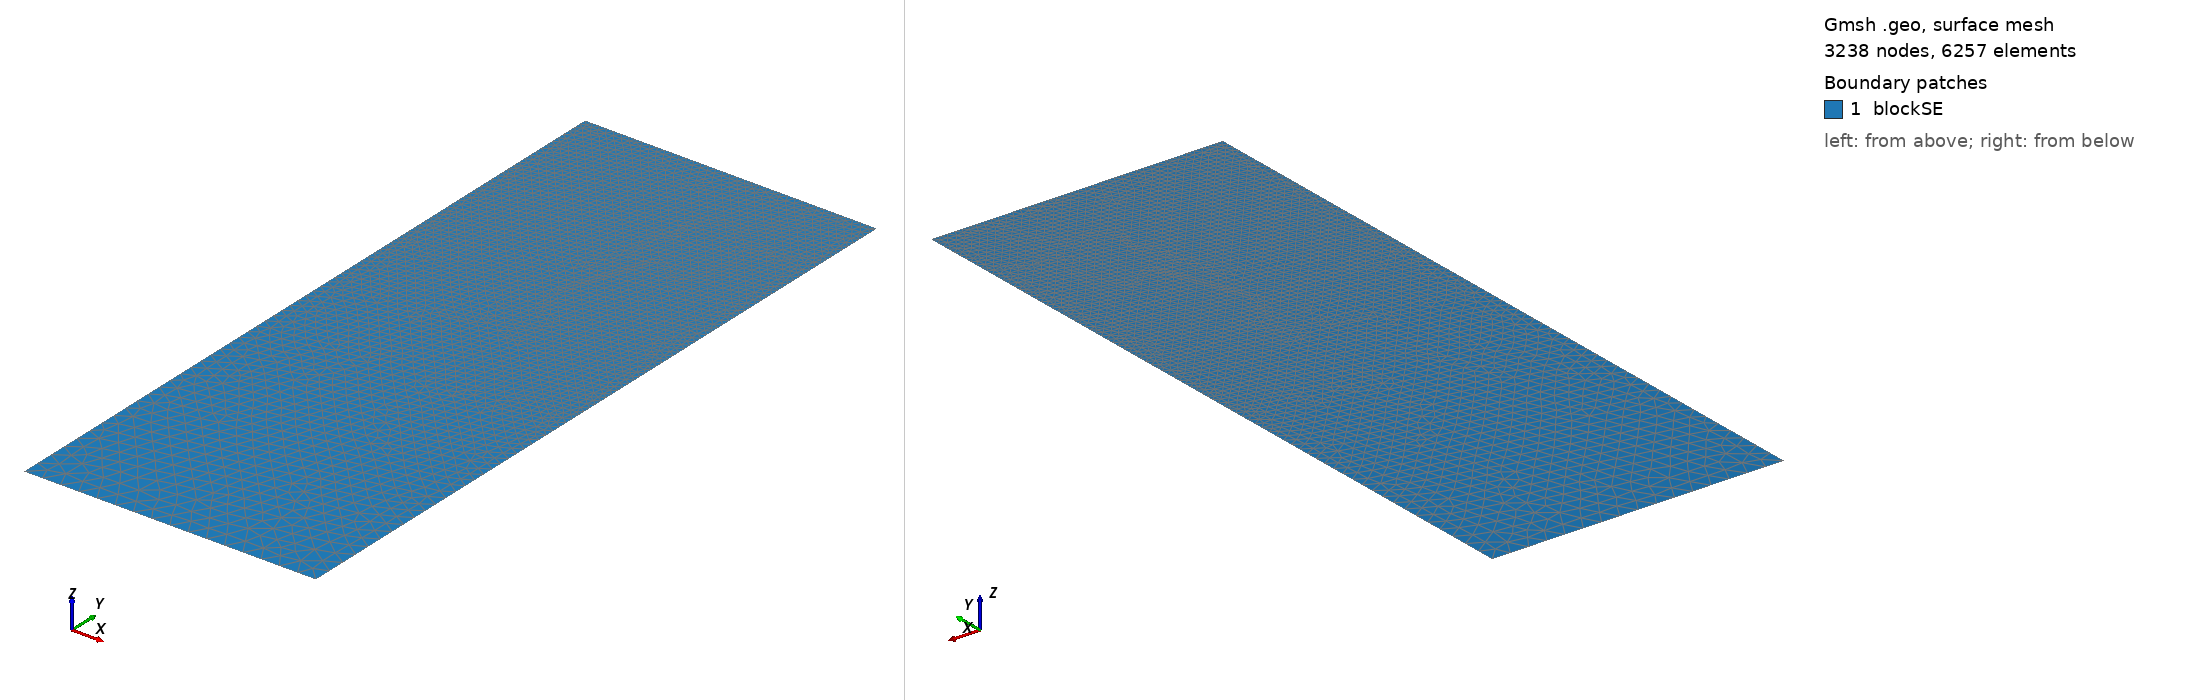

Gmsh geometry script, surface-meshed: 3238 nodes, 6257 surface elements. Boundary patches (legend numbers): 1 blockSE. Left view from above one corner, right view from below the opposite corner. Legend entries are the model's physical surfaces. The drawing asked Gmsh for element sizes between 1% and 20% of the model's largest extent; the script's own settings can give other sizes.

=== t128.geo (drawn) ===
/// Build a 2D model with micro-electrode

//SetFactory("OpenCASCADE");

// Parameters
hSE  = 20.0;  // thickness of the SE, in unit um
wSE  = 8.0;  // width of the SE, in unit um
hLi  = 5.2651;    // initial height of the Li in the pore, in unit um
rp   = 0.05;  // the round radius at corner point, in unit um
mSE  = 0.5;  // mesh characteristic length for SE out boundaries
mAnd = 0.05;  // mesh characteristic length for micro-probe

//**** Create points **/
// Create points for the boundary
Point(1) = {0, 0, 0, mSE};            Point(2) = {wSE, 0, 0, mSE};
Point(3) = {wSE, hSE-hLi, 0, mAnd};   Point(4) = {wSE, hSE-rp, 0, mAnd}; 
Point(5) = {wSE-rp, hSE-rp, 0, mAnd}; Point(6) = {wSE-rp, hSE, 0, mAnd}; 
Point(7) = {0, hSE, 0, mAnd};

//***** Create lines **/
// Creat lines for the boundary
Line(1)   = {1, 2};     Line(2)   = {2, 3};
Line(3)   = {3, 4};     Circle(4) = {4, 5, 6};  
Line(5)   = {6, 7};     Line(6)   = {7, 1};

//*** Create loops from lines **/
Curve Loop(6) = {1, 2, 3, 4, 5, 6};   // Outer boundary

//*** Create blocks from lines **/
Plane Surface(1) = {6}; // creat block SE

//*** Physical names **/
Physical Curve("SE_btm")     = {1};
Physical Curve("SE_right")   = {2};
//Physical Curve("SE_top")     = {3};
Physical Curve("SE_left")    = {6};
Physical Curve("And_btm")    = {3, 4, 5};
Physical Surface("blockSE")  = {1};
